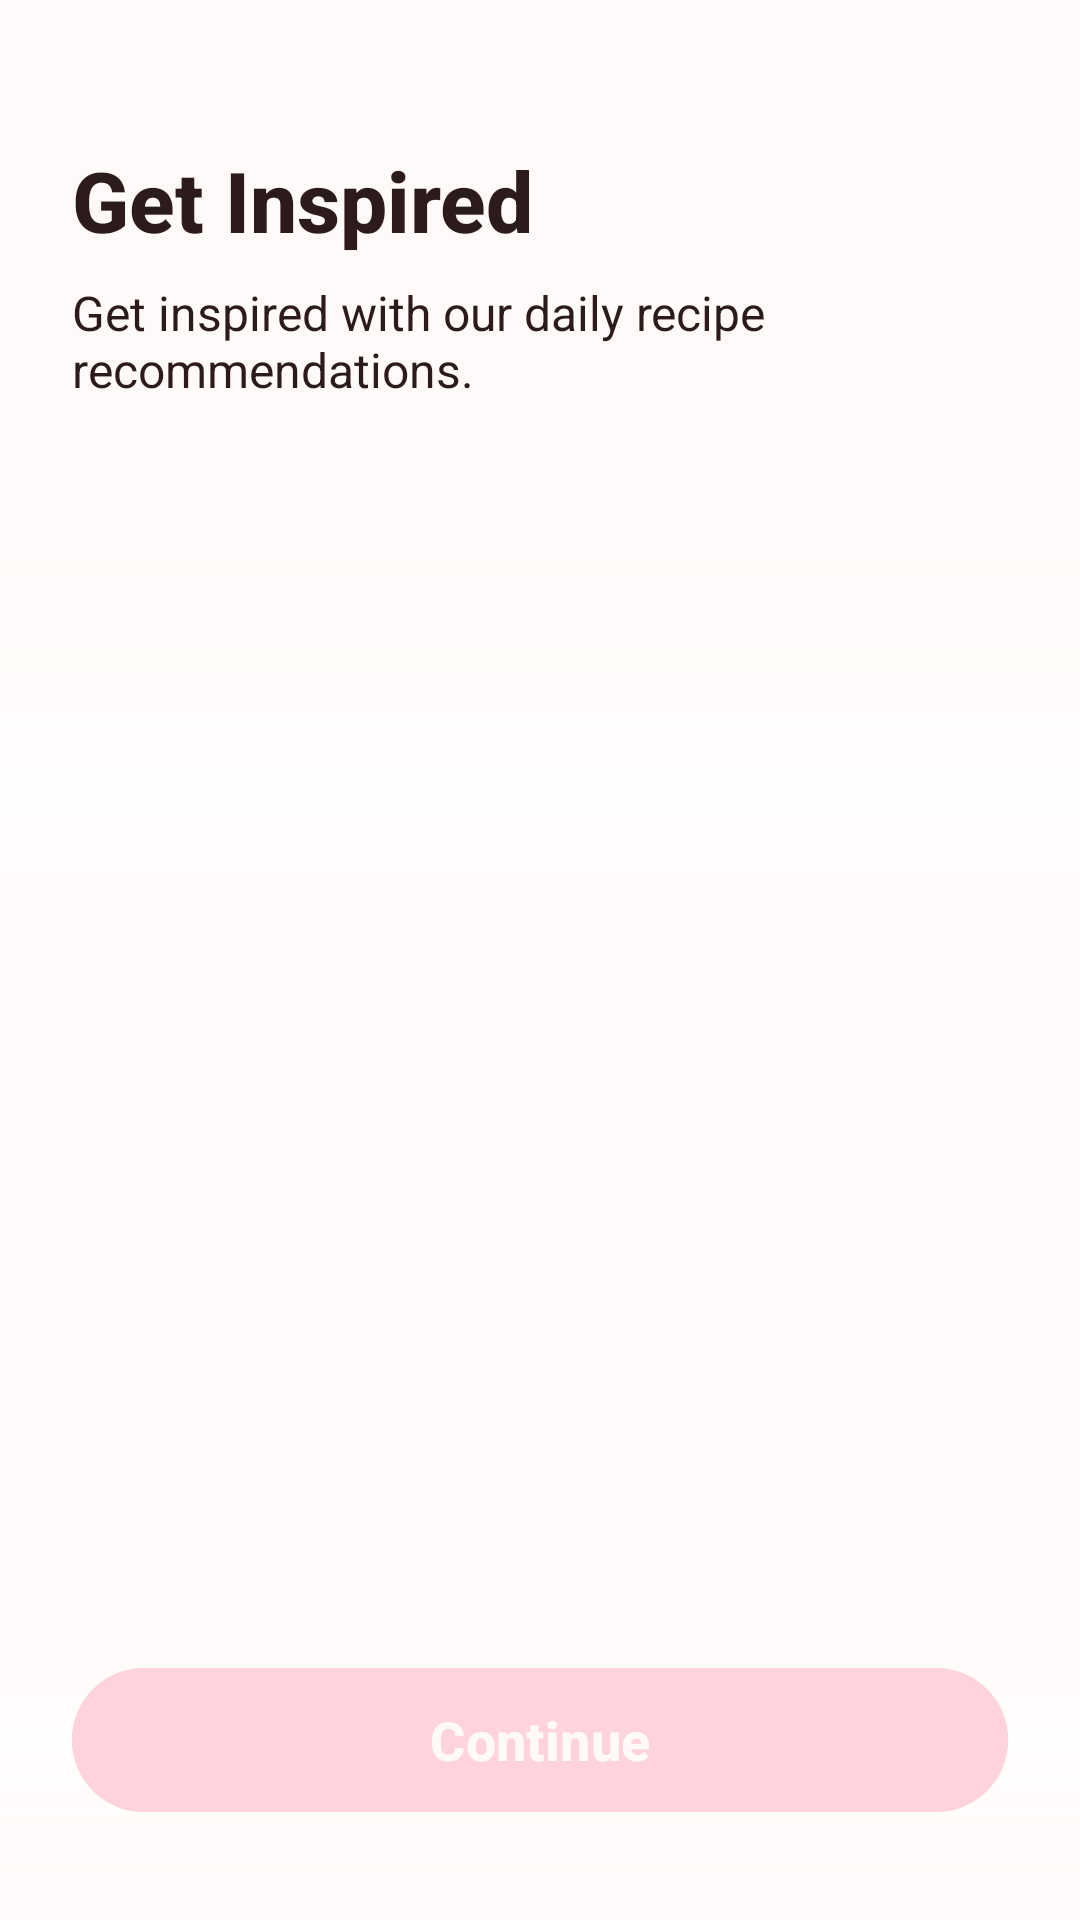

Reconstruct the res/layout file that produces this screen, plus the resources it refers to.
<!-- AndroidManifest.xml: application theme Theme.NaSiGoYeng -->
<!-- res/layout/activity_on_boarding1.xml -->
<?xml version="1.0" encoding="utf-8"?>
<androidx.constraintlayout.widget.ConstraintLayout xmlns:android="http://schemas.android.com/apk/res/android"
    xmlns:app="http://schemas.android.com/apk/res-auto"
    xmlns:tools="http://schemas.android.com/tools"
    android:layout_width="match_parent"
    android:layout_height="match_parent"
    style="@style/ScreenBackground">

    <ImageView
        android:id="@+id/foodImage"
        android:paddingTop="300dp"
        android:layout_width="match_parent"
        android:layout_height="840dp"
        android:scaleType="centerCrop"
        android:src="@drawable/satay"
        app:layout_constraintTop_toTopOf="parent"
        app:layout_constraintStart_toStartOf="parent"
        app:layout_constraintEnd_toEndOf="parent"
        app:layout_constraintBottom_toTopOf="@+id/bottomSection" />

    <LinearLayout
        android:id="@+id/headerSection"
        android:layout_width="match_parent"
        android:layout_height="wrap_content"
        android:orientation="vertical"
        android:paddingHorizontal="24dp"
        android:paddingTop="48dp"
        android:paddingBottom="24dp"
        style="@style/ScreenBackground"
        app:layout_constraintTop_toTopOf="parent"
        app:layout_constraintStart_toStartOf="parent"
        app:layout_constraintEnd_toEndOf="parent">

        <TextView
            android:id="@+id/titleText"
            android:layout_width="wrap_content"
            android:layout_height="wrap_content"
            android:text="@string/onboarding_title_1"
            android:textColor="?attr/colorOnSurface"
            android:textSize="28sp"
            android:textStyle="bold"
            android:fontFamily="sans-serif-medium" />

        <TextView
            android:id="@+id/subtitleText"
            android:layout_width="wrap_content"
            android:layout_height="wrap_content"
            android:layout_marginTop="8dp"
            android:text="@string/onboarding_desc_1"
            android:textColor="?attr/colorOnSurface"
            android:textSize="16sp"
            android:fontFamily="sans-serif" />

    </LinearLayout>

    <LinearLayout
        android:id="@+id/bottomSection"
        android:layout_width="match_parent"
        android:layout_height="wrap_content"
        android:orientation="vertical"
        android:paddingHorizontal="24dp"
        android:paddingTop="24dp"
        android:paddingBottom="32dp"
        android:background="@drawable/bottom_section_background"
        app:layout_constraintBottom_toBottomOf="parent"
        app:layout_constraintStart_toStartOf="parent"
        app:layout_constraintEnd_toEndOf="parent">

        <com.google.android.material.button.MaterialButton
            android:id="@+id/continueButton"
            android:layout_width="match_parent"
            android:layout_height="56dp"
            android:text="@string/onboarding_continue"
            android:textColor="?attr/colorSurface"
            android:textSize="18sp"
            android:textStyle="bold"
            android:backgroundTint="?attr/colorPrimaryContainer"
            android:fontFamily="sans-serif-medium"
            app:cornerRadius="28dp"
            app:strokeWidth="0dp" />

    </LinearLayout>

    <View
        android:id="@+id/view2"
        android:layout_width="wrap_content"
        android:layout_height="200dp"
        android:background="@drawable/top_section_background"
        app:layout_constraintTop_toBottomOf="@+id/headerSection"
        app:layout_constraintStart_toStartOf="parent"
        app:layout_constraintEnd_toEndOf="parent"
        tools:layout_editor_absoluteX="0dp" />

</androidx.constraintlayout.widget.ConstraintLayout>
<!-- resources referenced by this layout -->
<resources>
  <!-- drawable bottom_section_background (drawable) -->
  <?xml version="1.0" encoding="utf-8"?>
  <shape xmlns:android="http://schemas.android.com/apk/res/android"
      android:shape="rectangle">
      <gradient
          android:angle="270"
          android:startColor="#00FFFFFF"
          android:centerColor="#80FFFFFF"
          android:endColor="@color/petal_white"
          android:type="linear" />
  </shape>
  <!-- drawable top_section_background (drawable) -->
  <?xml version="1.0" encoding="utf-8"?>
  <shape xmlns:android="http://schemas.android.com/apk/res/android"
      android:shape="rectangle">
      <gradient
          android:angle="90"
          android:startColor="#00FFFFFF"
          android:centerColor="#80FFFFFF"
          android:endColor="@color/petal_white"
          android:type="linear" />
  </shape>
  <string name="onboarding_continue">Continue</string>
  <string name="onboarding_desc_1">Get inspired with our daily recipe recommendations.</string>
  <string name="onboarding_title_1">Get Inspired</string>
  <style name="ScreenBackground"><item name="android:colorBackground">@color/petal_white</item></style>
  <style name="Theme.NaSiGoYeng" parent="Base.Theme.NaSiGoYeng" />
  <color name="petal_white">#FFFAF9</color>
  <style name="Base.Theme.NaSiGoYeng" parent="Theme.Material3.DayNight.NoActionBar">
          
          <item name="colorPrimary">@color/poppy_pink</item>
          <item name="colorOnPrimary">@color/white</item>
          <item name="colorPrimaryContainer">@color/pale_rose</item>
          <item name="colorOnPrimaryContainer">@color/rosewood_brown</item>
  
          <item name="colorSecondary">@color/dusty_coral</item>
          <item name="colorOnSecondary">@color/white</item>
  
          <item name="android:colorBackground">@color/petal_white</item>
          <item name="colorOnBackground">@color/soft_black</item>
  
          <item name="colorSurface">@color/petal_white</item>
          <item name="colorOnSurface">@color/soft_black</item>
  
          <item name="colorOutline">@color/grey</item>
      </style>
  <color name="poppy_pink">#FF6F91</color>
  <color name="white">#FFFFFFFF</color>
  <color name="pale_rose">#FFD3DC</color>
  <color name="rosewood_brown">#5A3E3E</color>
  <color name="dusty_coral">#E8A0A7</color>
  <color name="soft_black">#2C1B1B</color>
  <color name="grey">#808588</color>
</resources>
